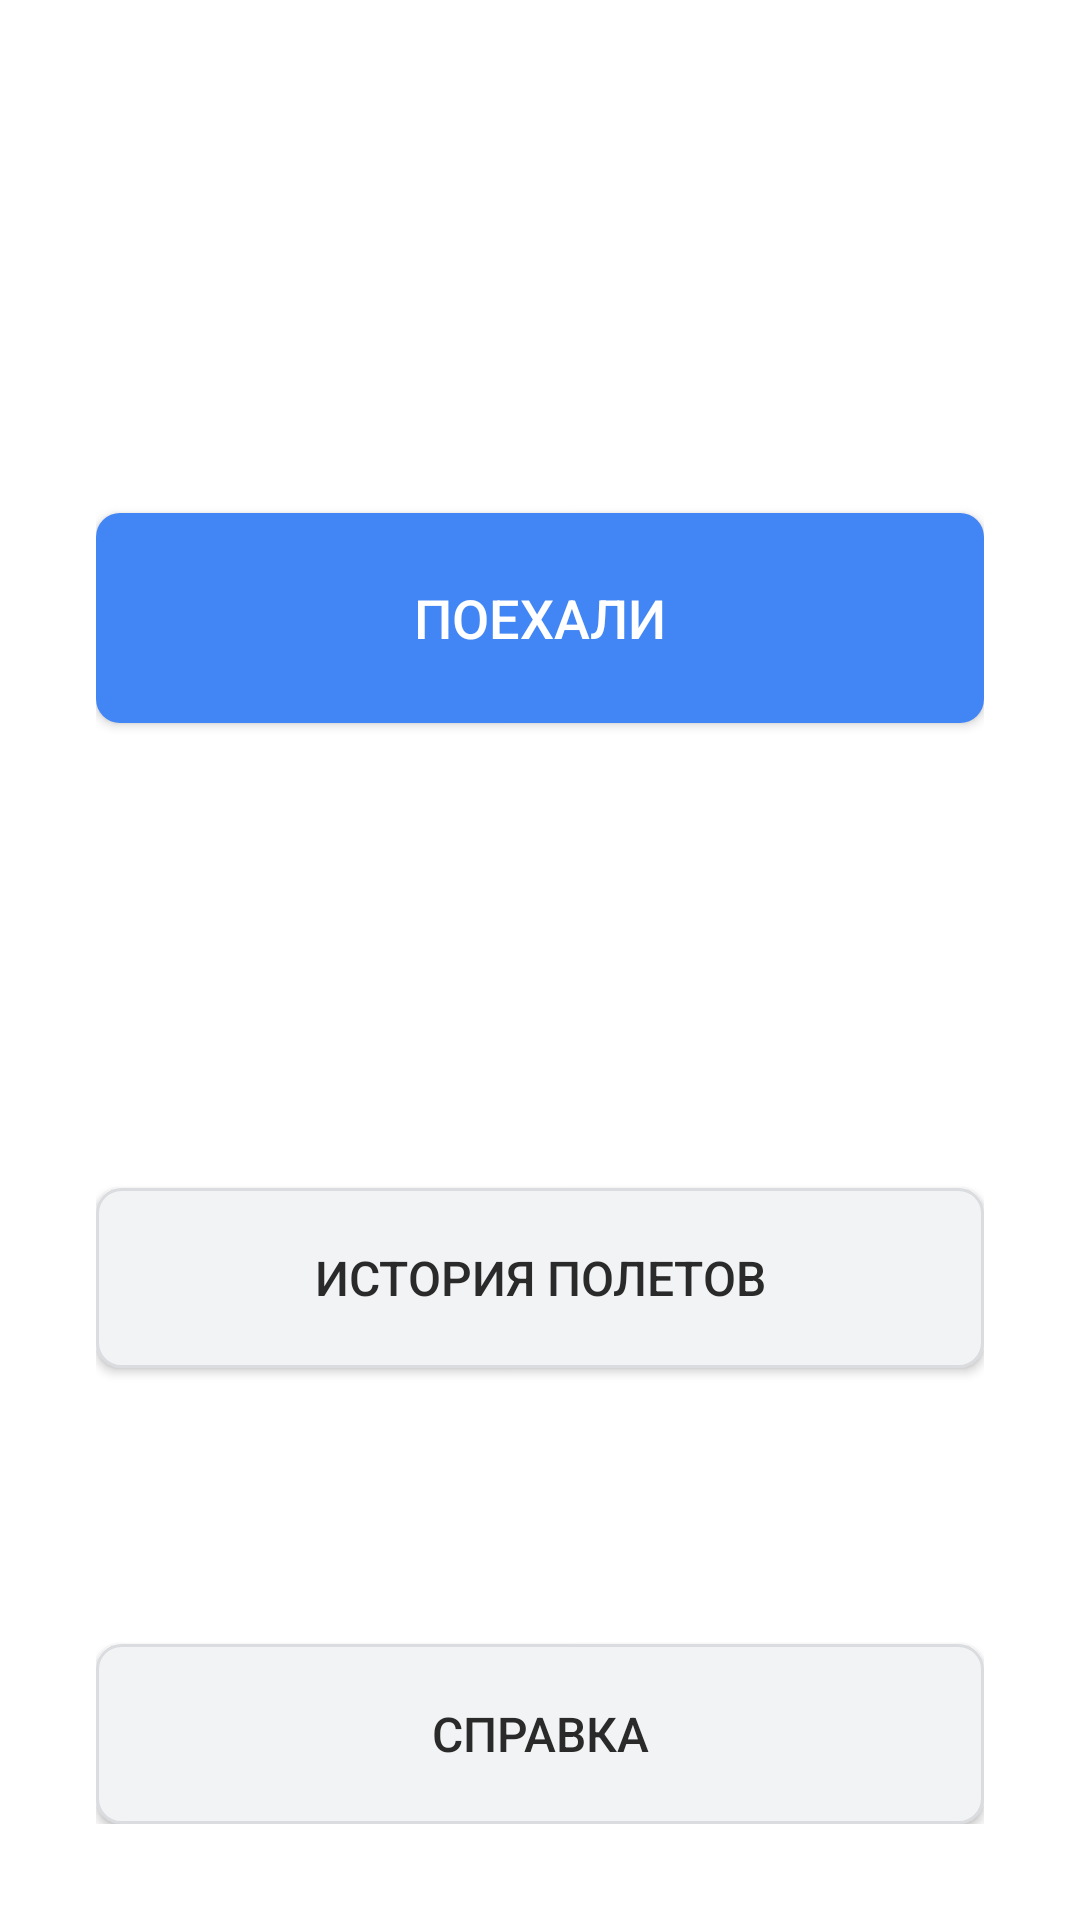

Write the Android layout XML for this screen, with the resource values it uses.
<!-- AndroidManifest.xml: application theme Theme.Flight_information_calculator -->
<!-- res/layout/activity_main.xml -->
<?xml version="1.0" encoding="utf-8"?>
<androidx.constraintlayout.widget.ConstraintLayout
    xmlns:android="http://schemas.android.com/apk/res/android"
    xmlns:app="http://schemas.android.com/apk/res-auto"
    xmlns:tools="http://schemas.android.com/tools"
    android:layout_width="match_parent"
    android:layout_height="match_parent"
    android:background="@android:color/white"
    android:padding="32dp"
    android:id="@+id/main"
    tools:context=".MainActivity">

    <Button
        android:id="@+id/buttonGo"
        android:layout_width="0dp"
        android:layout_height="70dp"
        android:layout_marginBottom="16dp"
        android:background="@drawable/button_primary"
        android:onClick="onButtonGoClick"
        android:text="ПОЕХАЛИ"
        android:textColor="@android:color/white"
        android:textSize="18sp"
        app:layout_constraintBottom_toTopOf="@+id/buttonHistory"
        app:layout_constraintEnd_toEndOf="parent"
        app:layout_constraintStart_toStartOf="parent"
        app:layout_constraintTop_toTopOf="parent"
        app:layout_constraintVertical_chainStyle="packed" />

    <Button
        android:id="@+id/buttonHistory"
        android:layout_width="0dp"
        android:layout_height="60dp"
        android:layout_marginBottom="16dp"
        android:background="@drawable/button_secondary"
        android:onClick="onButtonHistoryClick"
        android:text="История полетов"
        android:textColor="#2A2A2A"
        android:textSize="16sp"
        app:layout_constraintBottom_toTopOf="@+id/buttonSettings"
        app:layout_constraintEnd_toEndOf="parent"
        app:layout_constraintStart_toStartOf="parent" />

    <Button
        android:id="@+id/buttonSettings"
        android:layout_width="0dp"
        android:layout_height="60dp"
        android:layout_marginBottom="16dp"
        android:background="@drawable/button_secondary"
        android:text="Настройки"
        android:textColor="#2A2A2A"
        android:textSize="16sp"
        android:visibility="invisible"
        app:layout_constraintBottom_toTopOf="@+id/buttonInfo"
        app:layout_constraintEnd_toEndOf="parent"
        app:layout_constraintStart_toStartOf="parent" />

    <Button
        android:id="@+id/buttonInfo"
        android:layout_width="0dp"
        android:layout_height="60dp"
        android:background="@drawable/button_secondary"
        android:onClick="onButtonInfoClick"
        android:text="Справка"
        android:textColor="#2A2A2A"
        android:textSize="16sp"
        app:layout_constraintBottom_toBottomOf="parent"
        app:layout_constraintEnd_toEndOf="parent"
        app:layout_constraintStart_toStartOf="parent" />

</androidx.constraintlayout.widget.ConstraintLayout>
<!-- resources referenced by this layout -->
<resources>
  <!-- drawable button_primary (drawable) -->
  <?xml version="1.0" encoding="utf-8"?>
  <shape xmlns:android="http://schemas.android.com/apk/res/android">
      <corners android:radius="8dp"/>
      <solid android:color="#4285F4"/>
  </shape>
  <!-- drawable button_secondary (drawable) -->
  <?xml version="1.0" encoding="utf-8"?>
  <shape xmlns:android="http://schemas.android.com/apk/res/android">
      <corners android:radius="8dp"/>
      <solid android:color="#F1F3F4"/>
      <stroke android:width="1dp" android:color="#DADCE0"/>
  </shape>
  <style name="Theme.Flight_information_calculator" parent="Base.Theme.Flight_information_calculator" />
  <style name="Base.Theme.Flight_information_calculator" parent="Theme.Material3.DayNight.NoActionBar">
          
          
      </style>
</resources>
